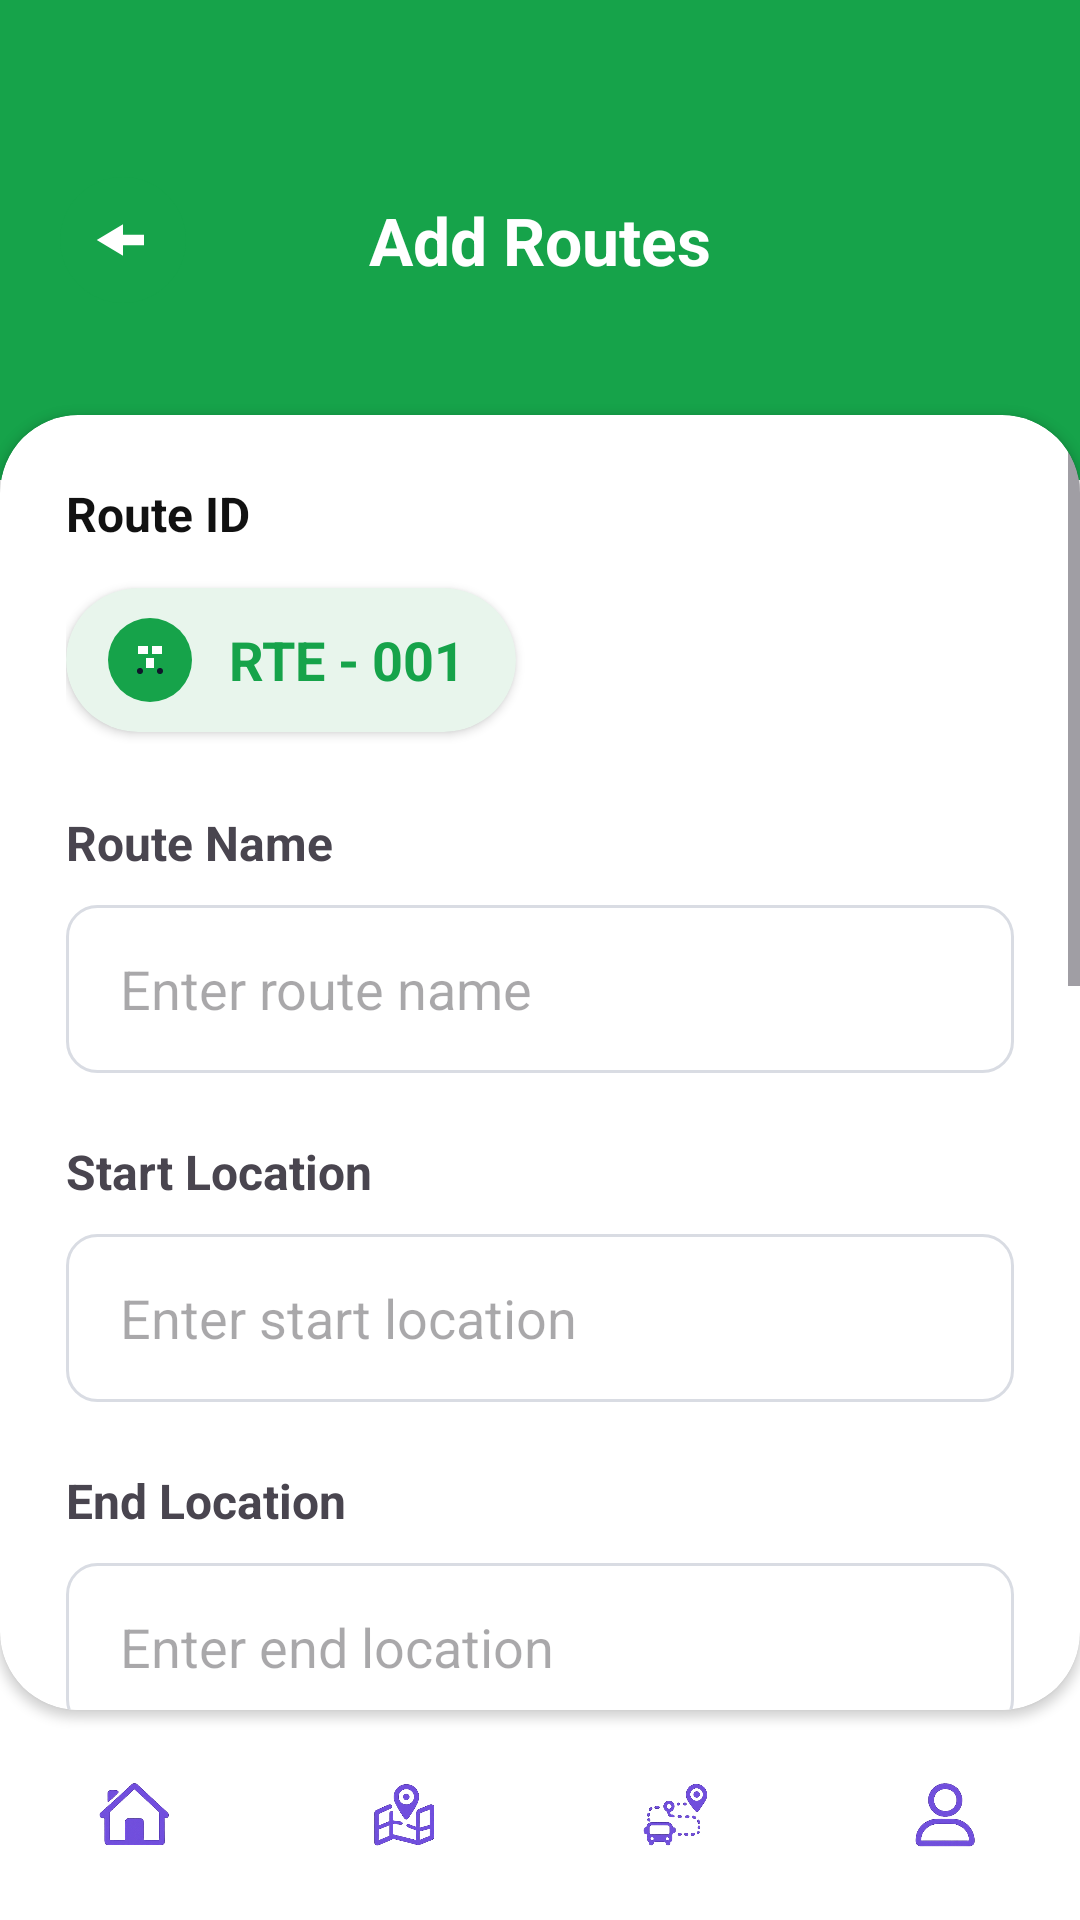

The Android layout XML behind this screen, and the referenced resources:
<!-- AndroidManifest.xml: application theme Theme.CampusBusTracker -->
<!-- res/layout/activity_add_route.xml -->
<?xml version="1.0" encoding="utf-8"?>
<androidx.constraintlayout.widget.ConstraintLayout
    xmlns:android="http://schemas.android.com/apk/res/android"
    xmlns:app="http://schemas.android.com/apk/res-auto"
    android:id="@+id/rootLayout"
    android:layout_width="match_parent"
    android:layout_height="match_parent"
    android:background="#FFFFFF">


    
    <RelativeLayout
        android:id="@+id/headerLayout"
        android:layout_width="match_parent"
        android:layout_height="160dp"
        android:background="#16A34A"
        android:paddingStart="20dp"
        android:paddingEnd="20dp"
        android:paddingTop="32dp"
        app:layout_constraintTop_toTopOf="parent">

        <ImageView
            android:id="@+id/backBtn"
            android:layout_width="42dp"
            android:layout_height="42dp"
            android:layout_centerVertical="true"
            android:src="@drawable/ic_back_g"/>

        <TextView
            android:layout_width="wrap_content"
            android:layout_height="wrap_content"
            android:layout_centerInParent="true"
            android:text="Add Routes"
            android:textColor="#FFFFFF"
            android:textStyle="bold"
            android:textSize="22sp"/>

    </RelativeLayout>



    
    <androidx.cardview.widget.CardView
        android:id="@+id/formCard"
        android:layout_width="0dp"
        android:layout_height="0dp"
        android:layout_marginTop="-22dp"
        app:cardCornerRadius="26dp"
        app:cardElevation="2dp"
        app:layout_constraintTop_toBottomOf="@id/headerLayout"
        app:layout_constraintBottom_toTopOf="@id/footer"
        app:layout_constraintStart_toStartOf="parent"
        app:layout_constraintEnd_toEndOf="parent">

        <ScrollView
            android:layout_width="match_parent"
            android:layout_height="match_parent">

            <LinearLayout
                android:layout_width="match_parent"
                android:layout_height="wrap_content"
                android:orientation="vertical"
                android:padding="22dp">



                
                <TextView
                    android:layout_width="wrap_content"
                    android:layout_height="wrap_content"
                    android:text="Route ID"
                    android:textColor="#111111"
                    android:textStyle="bold"
                    android:textSize="16sp"/>


                <androidx.cardview.widget.CardView
                    android:layout_width="150dp"
                    android:layout_height="48dp"
                    android:layout_marginTop="14dp"
                    app:cardCornerRadius="24dp"
                    app:cardBackgroundColor="#E8F5EC">

                    <LinearLayout
                        android:layout_width="match_parent"
                        android:layout_height="match_parent"
                        android:gravity="center_vertical"
                        android:paddingStart="14dp">

                        <ImageView
                            android:layout_width="28dp"
                            android:layout_height="28dp"
                            android:background="@drawable/green_circle_bg"
                            android:padding="6dp"
                            android:src="@drawable/ic_bus"
                            android:scaleType="centerInside"/>

                        <TextView
                            android:id="@+id/routeIdTxt"
                            android:layout_width="wrap_content"
                            android:layout_height="wrap_content"
                            android:text=" RTE - 001"
                            android:textColor="#16A34A"
                            android:textStyle="bold"
                            android:textSize="18sp"
                            android:layout_marginStart="8dp"/>

                    </LinearLayout>

                </androidx.cardview.widget.CardView>



                
                <TextView
                    android:layout_width="wrap_content"
                    android:layout_height="wrap_content"
                    android:text="Route Name"
                    android:textStyle="bold"
                    android:textSize="16sp"
                    android:layout_marginTop="26dp"/>

                <EditText
                    android:id="@+id/routeNameEt"
                    android:layout_width="match_parent"
                    android:layout_height="56dp"
                    android:layout_marginTop="10dp"
                    android:hint="Enter route name"
                    android:paddingStart="18dp"
                    android:background="@drawable/input_bg"/>



                
                <TextView
                    android:layout_width="wrap_content"
                    android:layout_height="wrap_content"
                    android:text="Start Location"
                    android:textStyle="bold"
                    android:textSize="16sp"
                    android:layout_marginTop="22dp"/>

                <EditText
                    android:id="@+id/startEt"
                    android:layout_width="match_parent"
                    android:layout_height="56dp"
                    android:layout_marginTop="10dp"
                    android:hint="Enter start location"
                    android:paddingStart="18dp"
                    android:background="@drawable/input_bg"/>



                
                <TextView
                    android:layout_width="wrap_content"
                    android:layout_height="wrap_content"
                    android:text="End Location"
                    android:textStyle="bold"
                    android:textSize="16sp"
                    android:layout_marginTop="22dp"/>

                <EditText
                    android:id="@+id/endEt"
                    android:layout_width="match_parent"
                    android:layout_height="56dp"
                    android:layout_marginTop="10dp"
                    android:hint="Enter end location"
                    android:paddingStart="18dp"
                    android:background="@drawable/input_bg"/>



                

            <TextView
                android:layout_width="wrap_content"
                android:layout_height="wrap_content"
                android:text="Stops"
                android:textStyle="bold"
                android:textSize="16sp"
                android:layout_marginTop="22dp"/>

                <LinearLayout
                    android:id="@+id/stopContainer"
                    android:layout_width="match_parent"
                    android:layout_height="wrap_content"
                    android:orientation="vertical">

                </LinearLayout>

                
                <TextView
                    android:id="@+id/addStopBtn"
                    android:layout_width="match_parent"
                    android:layout_height="52dp"
                    android:layout_marginTop="14dp"
                    android:gravity="center"
                    android:text="Add Another Stop"
                    android:textColor="#16A34A"
                    android:textStyle="bold"
                    android:textSize="16sp"
                    android:background="@drawable/add_stop_border"
                    android:clickable="true"
                    android:focusable="true"/>



                
                <TextView
                    android:layout_width="wrap_content"
                    android:layout_height="wrap_content"
                    android:text="Departure Time"
                    android:textStyle="bold"
                    android:textSize="16sp"
                    android:layout_marginTop="22dp"/>

                <EditText
                    android:id="@+id/departureEt"
                    android:layout_width="match_parent"
                    android:layout_height="56dp"
                    android:layout_marginTop="10dp"
                    android:hint="Select departure time"
                    android:paddingStart="18dp"
                    android:background="@drawable/input_bg"/>



                
                <TextView
                    android:layout_width="wrap_content"
                    android:layout_height="wrap_content"
                    android:text="Arrival Time"
                    android:textStyle="bold"
                    android:textSize="16sp"
                    android:layout_marginTop="22dp"/>

                <EditText
                    android:id="@+id/arrivalEt"
                    android:layout_width="match_parent"
                    android:layout_height="56dp"
                    android:layout_marginTop="10dp"
                    android:hint="Select arrival time"
                    android:paddingStart="18dp"
                    android:background="@drawable/input_bg"/>



                
                <TextView
                    android:layout_width="wrap_content"
                    android:layout_height="wrap_content"
                    android:text="Bus Number"
                    android:textStyle="bold"
                    android:textSize="16sp"
                    android:layout_marginTop="22dp"/>

                <EditText
                    android:id="@+id/busNumberEt"
                    android:layout_width="match_parent"
                    android:layout_height="56dp"
                    android:layout_marginTop="10dp"
                    android:hint="Enter bus number"
                    android:paddingStart="18dp"
                    android:background="@drawable/input_bg"/>



                
                <Button
                    android:id="@+id/addRouteBtn"
                    android:layout_width="match_parent"
                    android:layout_height="56dp"
                    android:layout_marginTop="24dp"
                    android:text="Add Route"
                    android:textAllCaps="false"
                    android:textColor="#FFFFFF"
                    android:textStyle="bold"
                    android:textSize="18sp"
                    android:backgroundTint="#16A34A"/>

            </LinearLayout>

        </ScrollView>

    </androidx.cardview.widget.CardView>



    
    <include
        android:id="@+id/footer"
        layout="@layout/footer_layout"
        android:layout_width="0dp"
        android:layout_height="70dp"
        app:layout_constraintBottom_toBottomOf="parent"
        app:layout_constraintStart_toStartOf="parent"
        app:layout_constraintEnd_toEndOf="parent"/>


</androidx.constraintlayout.widget.ConstraintLayout>
<!-- res/layout/footer_layout.xml (included above) -->
<?xml version="1.0" encoding="utf-8"?>
<LinearLayout xmlns:android="http://schemas.android.com/apk/res/android"
    android:id="@+id/footerLayout"
    android:layout_width="match_parent"
    android:layout_height="70dp"
    android:gravity="center"
    android:orientation="horizontal"
    android:background="#FFFFFF">

    <ImageView
        android:id="@+id/homeBtn"
        android:layout_width="0dp"
        android:layout_height="22dp"
        android:layout_weight="1"
        android:src="@drawable/ic_home"/>

    <ImageView
        android:id="@+id/mapBtn"
        android:layout_width="0dp"
        android:layout_height="22dp"
        android:layout_weight="1"
        android:src="@drawable/ic_map"/>

    <ImageView
        android:id="@+id/routesBtn"
        android:layout_width="0dp"
        android:layout_height="22dp"
        android:layout_weight="1"
        android:src="@drawable/ic_routes"/>

    <ImageView
        android:visibility="gone"
        android:id="@+id/alertsBtn"
        android:layout_width="0dp"
        android:layout_height="22dp"
        android:layout_weight="1"
        android:src="@drawable/ic_alert"/>

    <ImageView
        android:id="@+id/profileBtn"
        android:layout_width="0dp"
        android:layout_height="22dp"
        android:layout_weight="1"
        android:src="@drawable/ic_profile"/>

</LinearLayout>
<!-- resources referenced by this layout -->
<resources>
  <!-- drawable add_stop_border (drawable) -->
  <shape xmlns:android="http://schemas.android.com/apk/res/android">
  
      <solid android:color="#FFFFFF"/>
  
      <corners
          android:radius="14dp"/>
  
      <stroke
          android:width="2dp"
          android:color="#16A34A"/>
  
  </shape>
  <!-- drawable green_circle_bg (drawable) -->
  <shape xmlns:android="http://schemas.android.com/apk/res/android"
      android:shape="oval">
  
      <solid android:color="#16A34A"/>
  
  </shape>
  <!-- drawable ic_back_g (drawable) -->
  <vector xmlns:android="http://schemas.android.com/apk/res/android"
      android:width="48dp"
      android:height="48dp"
      android:viewportWidth="48"
      android:viewportHeight="48">
  
      
      <path
          android:fillColor="#16A34A"
          android:pathData="M24,24m-24,0a24,24 0,1 1,48 0a24,24 0,1 1,-48 0"/>
  
      
      <path
          android:fillColor="#FFFFFF"
          android:pathData="M24,18
                            L14,24
                            L24,30
                            L24,26
                            L32,26
                            L32,22
                            L24,22
                            Z"/>
  </vector>
  <!-- drawable ic_bus (drawable) -->
  <vector xmlns:android="http://schemas.android.com/apk/res/android"
      android:width="24dp"
      android:height="24dp"
      android:viewportWidth="24"
      android:viewportHeight="24">
  
      
      <path
          android:fillColor="#16A34A"
          android:pathData="M6,2H18C19.66,2 21,3.34 21,5V15C21,16.66 19.66,18 18,18V20C18,20.55 17.55,21 17,21C16.45,21 16,20.55 16,20V18H8V20C8,20.55 7.55,21 7,21C6.45,21 6,20.55 6,20V18C4.34,18 3,16.66 3,15V5C3,3.34 4.34,2 6,2Z"/>
  
      
      <path
          android:fillColor="#FFFFFF"
          android:pathData="M6,5H11V9H6Z"/>
  
      
      <path
          android:fillColor="#FFFFFF"
          android:pathData="M13,5H18V9H13Z"/>
  
      
      <path
          android:fillColor="#FFFFFF"
          android:pathData="M10,11H14V16H10Z"/>
  
      
      <path
          android:fillColor="#0F172A"
          android:pathData="M7,16A1.5,1.5 0,1 1,7 19A1.5,1.5 0,0 1,7 16Z"/>
  
      
      <path
          android:fillColor="#0F172A"
          android:pathData="M17,16A1.5,1.5 0,1 1,17 19A1.5,1.5 0,0 1,17 16Z"/>
  
  </vector>
  <!-- drawable ic_home: png bitmap (drawable, 26672 bytes) -->
  <!-- drawable ic_map: png bitmap (drawable, 43439 bytes) -->
  <!-- drawable ic_profile: png bitmap (drawable, 22519 bytes) -->
  <!-- drawable ic_routes: png bitmap (drawable, 37931 bytes) -->
  <!-- drawable input_bg (drawable) -->
  <?xml version="1.0" encoding="utf-8"?>
  <shape xmlns:android="http://schemas.android.com/apk/res/android"
      android:shape="rectangle">
  
      
      <solid android:color="#FFFFFF"/>
  
      
      <stroke
          android:width="1dp"
          android:color="#D9DCE3"/>
  
      
      <corners android:radius="10dp"/>
  
      
      <padding
          android:left="12dp"
          android:right="12dp"
          android:top="12dp"
          android:bottom="12dp"
          android:layout_height="42dp"/>
  
  </shape>
  <style name="Theme.CampusBusTracker" parent="Theme.Material3.DayNight.NoActionBar" />
</resources>
